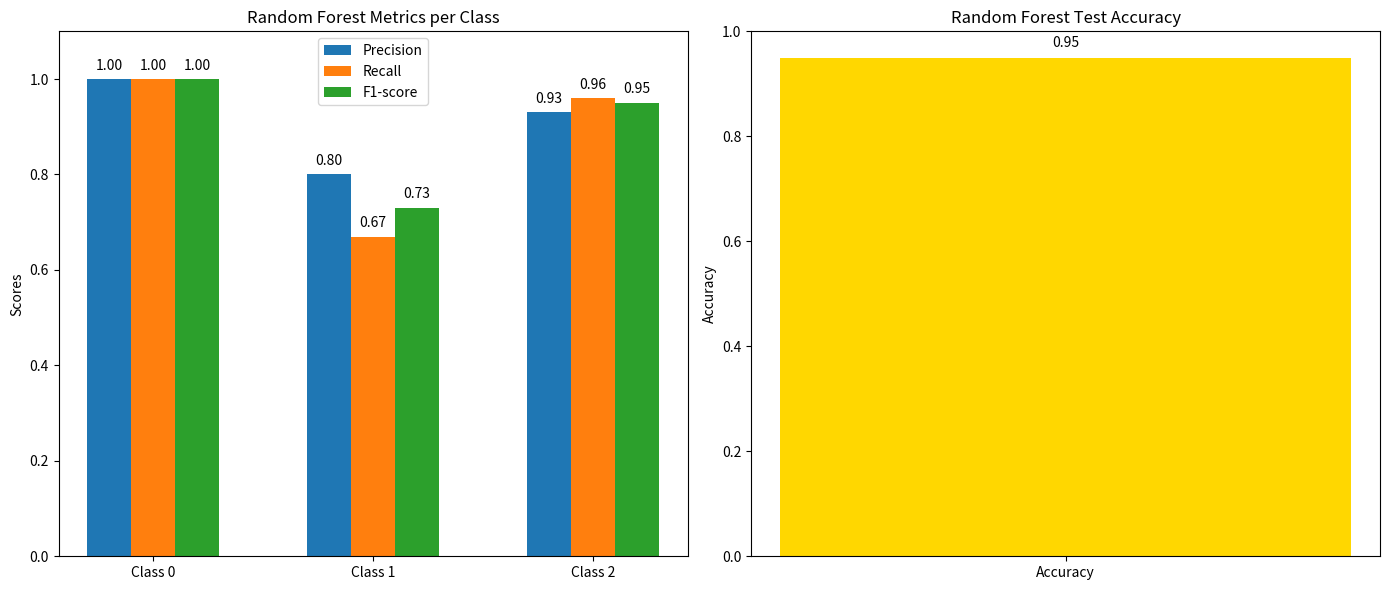

Reproduce this figure in Python.
import matplotlib.pyplot as plt
import numpy as np
accuracy = 0.95
precision = [1.00, 0.80, 0.93]
recall = [1.00, 0.67, 0.96]
f1_score = [1.00, 0.73, 0.95]
classes = ['Class 0', 'Class 1', 'Class 2']

x = np.arange(len(classes))
width = 0.2

fig, axes = plt.subplots(1, 2, figsize=(14, 6))
axes[0].bar(x - width, precision, width, label='Precision')
axes[0].bar(x, recall, width, label='Recall')
axes[0].bar(x + width, f1_score, width, label='F1-score')

axes[0].set_xticks(x)
axes[0].set_xticklabels(classes)
axes[0].set_ylabel('Scores')
axes[0].set_title('Random Forest Metrics per Class')
axes[0].set_ylim([0, 1.1])
axes[0].legend()
for i in range(len(classes)):
    axes[0].text(x[i] - width, precision[i] + 0.02, f"{precision[i]:.2f}", ha='center')
    axes[0].text(x[i], recall[i] + 0.02, f"{recall[i]:.2f}", ha='center')
    axes[0].text(x[i] + width, f1_score[i] + 0.02, f"{f1_score[i]:.2f}", ha='center')
axes[1].bar(['Accuracy'], [accuracy], color='gold')
axes[1].set_ylim([0, 1])
axes[1].set_title('Random Forest Test Accuracy')
axes[1].set_ylabel('Accuracy')
axes[1].text(0, accuracy + 0.02, f"{accuracy:.2f}", ha='center')

plt.tight_layout()
plt.show()
